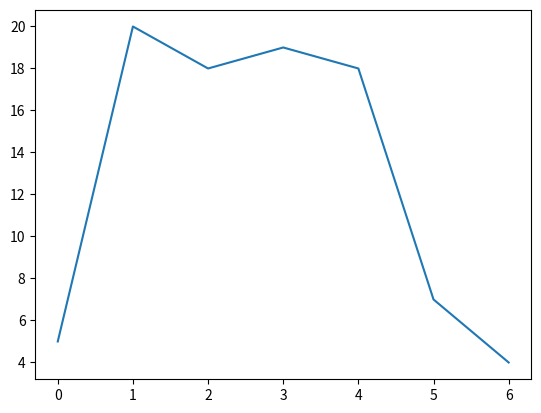

Write the Python code that produced this figure. (Note: this script raises an exception after producing the figure.)
#!/usr/bin/env python3

"""Introduction for Scipy package"""
__appname__ = 'scipy-pra'
__author__ = 'ANQI WANG (aw222@ic.ac.uk)'
__version__ = '0.0.1'
__license__ = "None"

import numpy as np
import matplotlib.pylab as plt
import scipy as sc
from scipy import stats
import scipy.integrate as integrate

# generate 10 samples from the normal distribution 
sc.stats.norm.rvs(size = 10)
np.random.seed(1234) # seed is used to locked the ramdom sequence number
sc.stats.norm.rvs(size = 10)
sc.stats.norm.rvs(size=5, random_state=1234)
# generating random integers between 0 and 10
sc.stats.randint.rvs(0, 10, size = 7)
sc.stats.randint.rvs(0, 10, size = 7, random_state=1234)
sc.stats.randint.rvs(0, 10, size = 7, random_state=3445) # a different seed

# Numerical integration using scipy

# Area under a curve
y = np.array([5, 20, 18, 19, 18, 7, 4]) # The y values; can also use a python list here
plt.plot(y)
plt.show()

# using composite trapezoidal rule to compute the area
area = integrate.trapz(y, dx = 2)
print("area =", area)

area = integrate.trapz(y, dx = 1) # dx defines the spacing between points of the cureve
print("area =", area)
area = integrate.trapz(y, dx = 3)
print("area =", area)

# using Simpson's rule to comulte the area
area = integrate.simps(y, dx = 2)
print("area =", area)
area = integrate.simps(y, dx = 1)
print("area =", area)
area = integrate.simps(y, dx = 3)
print("area =", area)

# The Lotka - Volterra model
def dCR_dt(pops, t=0):
    """Define a function that returns the growth rate of consumer and resource population"""
    
    R = pops[0]
    C = pops[1]
    dRdt = r * R - a * R * C 
    dCdt = -z * C + e * a * R * C
    
    return np.array([dRdt, dCdt])

type(dCR_dt)

r = 1.
a = 0.1 
z = 1.5
e = 0.75

t = np.linspace(0, 15, 1000)
R0 = 10
C0 = 5 
RC0 = np.array([R0, C0])
# numerically integrate this system forward from starting conditions:
pops, infodict = integrate.odeint(dCR_dt, RC0, t, full_output=True)
pops

type(infodict)
infodict.keys()
infodict['message']

import matplotlib.pylab as p
f1 = p.figure()
p.plot(t, pops[:,0], 'g-', label='Resource density') # Plot
p.plot(t, pops[:,1]  , 'b-', label='Consumer density')
p.grid()
p.legend(loc='best')
p.xlabel('Time')
p.ylabel('Population density')
p.title('Consumer-Resource population dynamics')
p.show()# To display the figure

f1.savefig('../results/LV_model.pdf') #Save figure
